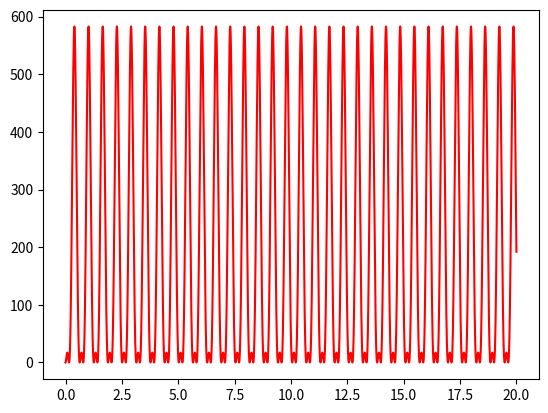

Write the Python code that produced this figure.
import matplotlib.pyplot as plt
import numpy as np
import math

k = 10
c1 =10
c2 = 10

x = np.linspace(0, 20, 10000000)

y = (c2*np.sin(k*x) + c1*np.cos(k*x) - c1)**2

plt.plot(x, y, color = "red")

plt.show()